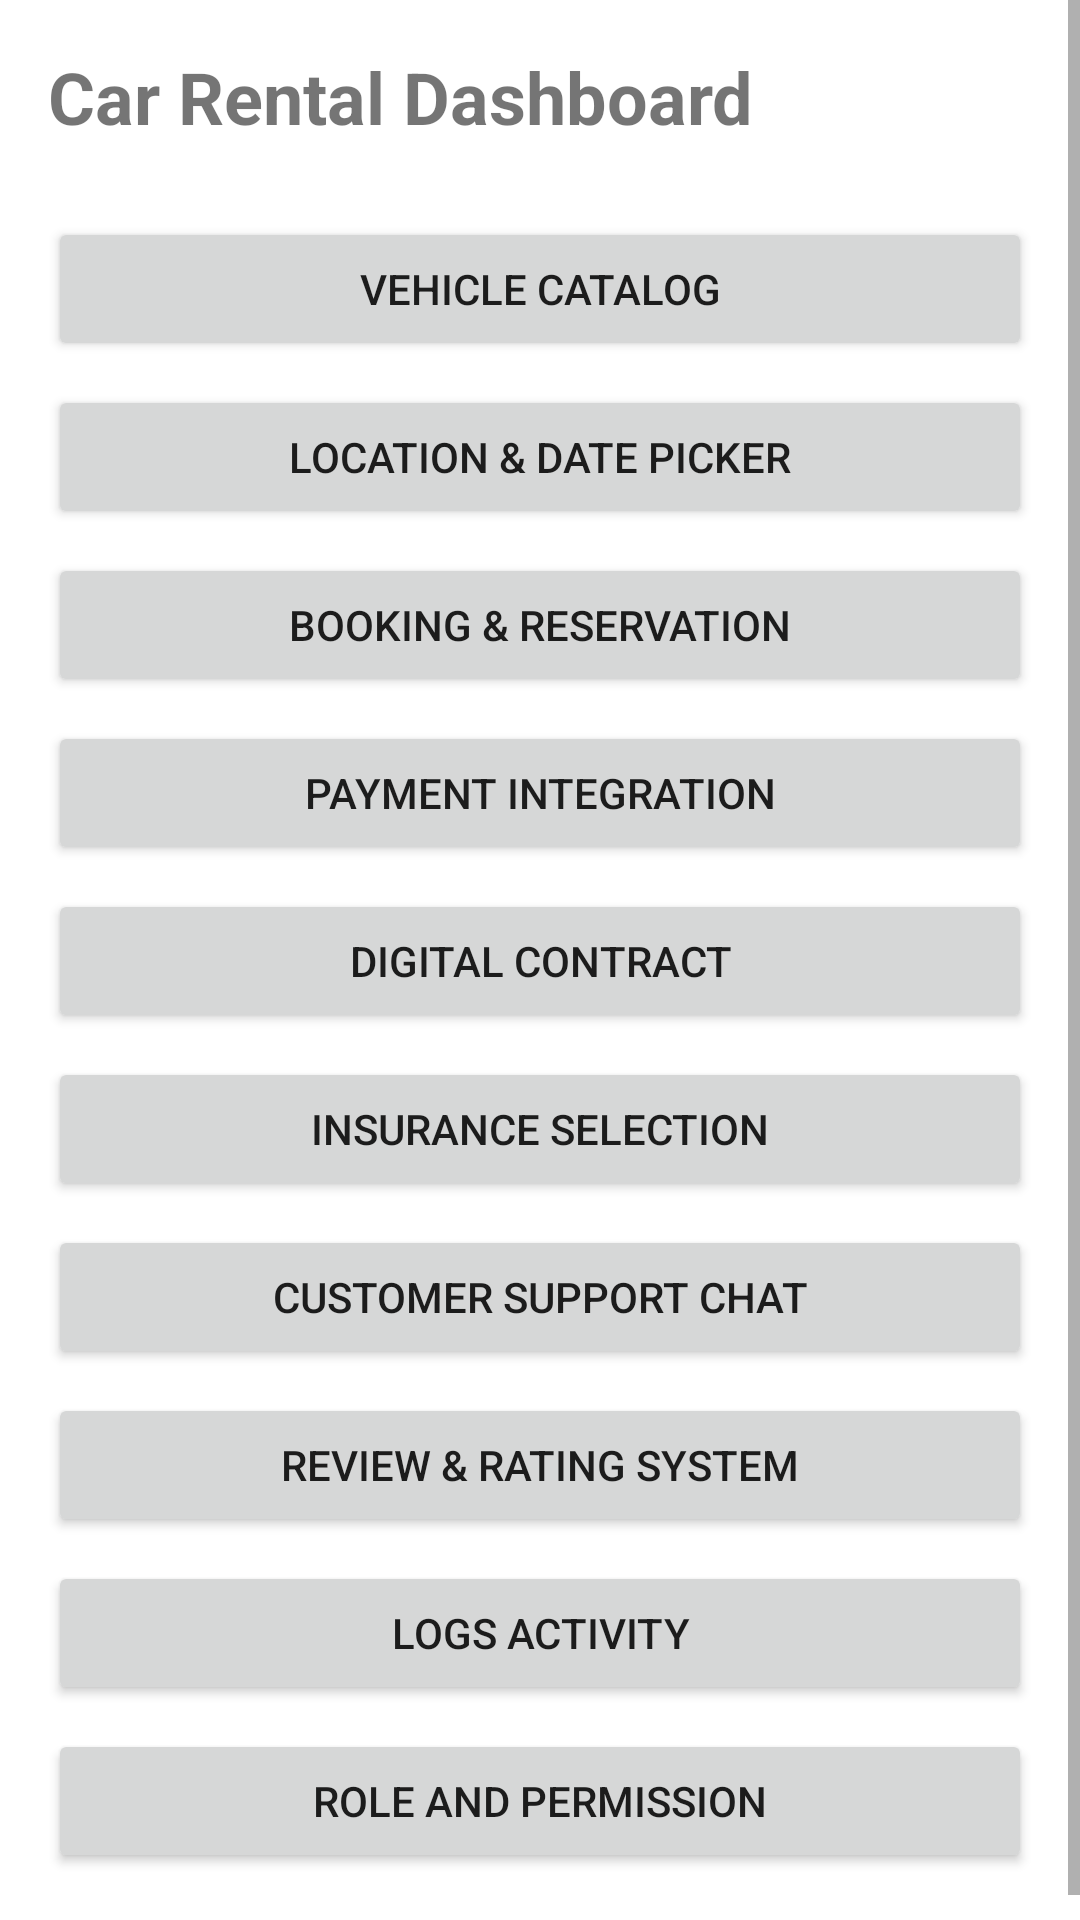

Reconstruct the res/layout file that produces this screen, plus the resources it refers to.
<!-- AndroidManifest.xml: application theme Theme.Carrentalapp -->
<!-- res/layout/activity_home.xml -->
<?xml version="1.0" encoding="utf-8"?>
<ScrollView xmlns:android="http://schemas.android.com/apk/res/android"
    android:layout_width="match_parent"
    android:layout_height="match_parent">

    <LinearLayout
        android:orientation="vertical"
        android:padding="16dp"
        android:layout_width="match_parent"
        android:layout_height="wrap_content">

        <TextView
            android:text="Car Rental Dashboard"
            android:textSize="24sp"
            android:textStyle="bold"
            android:layout_marginBottom="24dp"
            android:layout_width="wrap_content"
            android:layout_height="wrap_content"/>

        <Button
            android:id="@+id/btn_vehicle_catalog"
            android:text="Vehicle Catalog"
            android:layout_width="match_parent"
            android:layout_height="wrap_content"
            android:layout_marginBottom="8dp"/>

        <Button
            android:id="@+id/btn_location_date"
            android:text="Location &amp; Date Picker"
            android:layout_width="match_parent"
            android:layout_height="wrap_content"
            android:layout_marginBottom="8dp"/>

        <Button
            android:id="@+id/btn_booking"
            android:text="Booking &amp; Reservation"
            android:layout_width="match_parent"
            android:layout_height="wrap_content"
            android:layout_marginBottom="8dp"/>

        <Button
            android:id="@+id/btn_payment"
            android:text="Payment Integration"
            android:layout_width="match_parent"
            android:layout_height="wrap_content"
            android:layout_marginBottom="8dp"/>

        <Button
            android:id="@+id/btn_contract"
            android:text="Digital Contract"
            android:layout_width="match_parent"
            android:layout_height="wrap_content"
            android:layout_marginBottom="8dp"/>

        <Button
            android:id="@+id/btn_insurance"
            android:text="Insurance Selection"
            android:layout_width="match_parent"
            android:layout_height="wrap_content"
            android:layout_marginBottom="8dp"/>

        <Button
            android:id="@+id/btn_support"
            android:text="Customer Support Chat"
            android:layout_width="match_parent"
            android:layout_height="wrap_content"
            android:layout_marginBottom="8dp"/>

        <Button
            android:id="@+id/btn_reviews"
            android:text="Review &amp; Rating System"
            android:layout_width="match_parent"
            android:layout_height="wrap_content"
            android:layout_marginBottom="8dp"/>

        <Button
            android:id="@+id/btn_logs"
            android:text="Logs Activity"
            android:layout_width="match_parent"
            android:layout_height="wrap_content"
            android:layout_marginBottom="8dp"/>

        <Button
            android:id="@+id/btn_roles"
            android:text="Role and Permission"
            android:layout_width="match_parent"
            android:layout_height="wrap_content"
            android:layout_marginBottom="8dp"/>

    </LinearLayout>
</ScrollView>
<!-- resources referenced by this layout -->
<resources>
  <style name="Theme.Carrentalapp" parent="Theme.MaterialComponents.DayNight.NoActionBar">
          
          <item name="colorPrimary">@color/purple_500</item>
          <item name="colorPrimaryVariant">@color/purple_700</item>
          <item name="colorOnPrimary">@color/white</item>
          
          <item name="colorSecondary">@color/teal_200</item>
          <item name="colorSecondaryVariant">@color/teal_700</item>
          <item name="colorOnSecondary">@color/black</item>
          
          <item name="android:statusBarColor">?attr/colorPrimaryVariant</item>
          
      </style>
  <color name="purple_500">#FF6200EE</color>
  <color name="purple_700">#FF3700B3</color>
  <color name="white">#FFFFFFFF</color>
  <color name="teal_200">#FF03DAC5</color>
  <color name="teal_700">#FF018786</color>
  <color name="black">#FF000000</color>
</resources>
